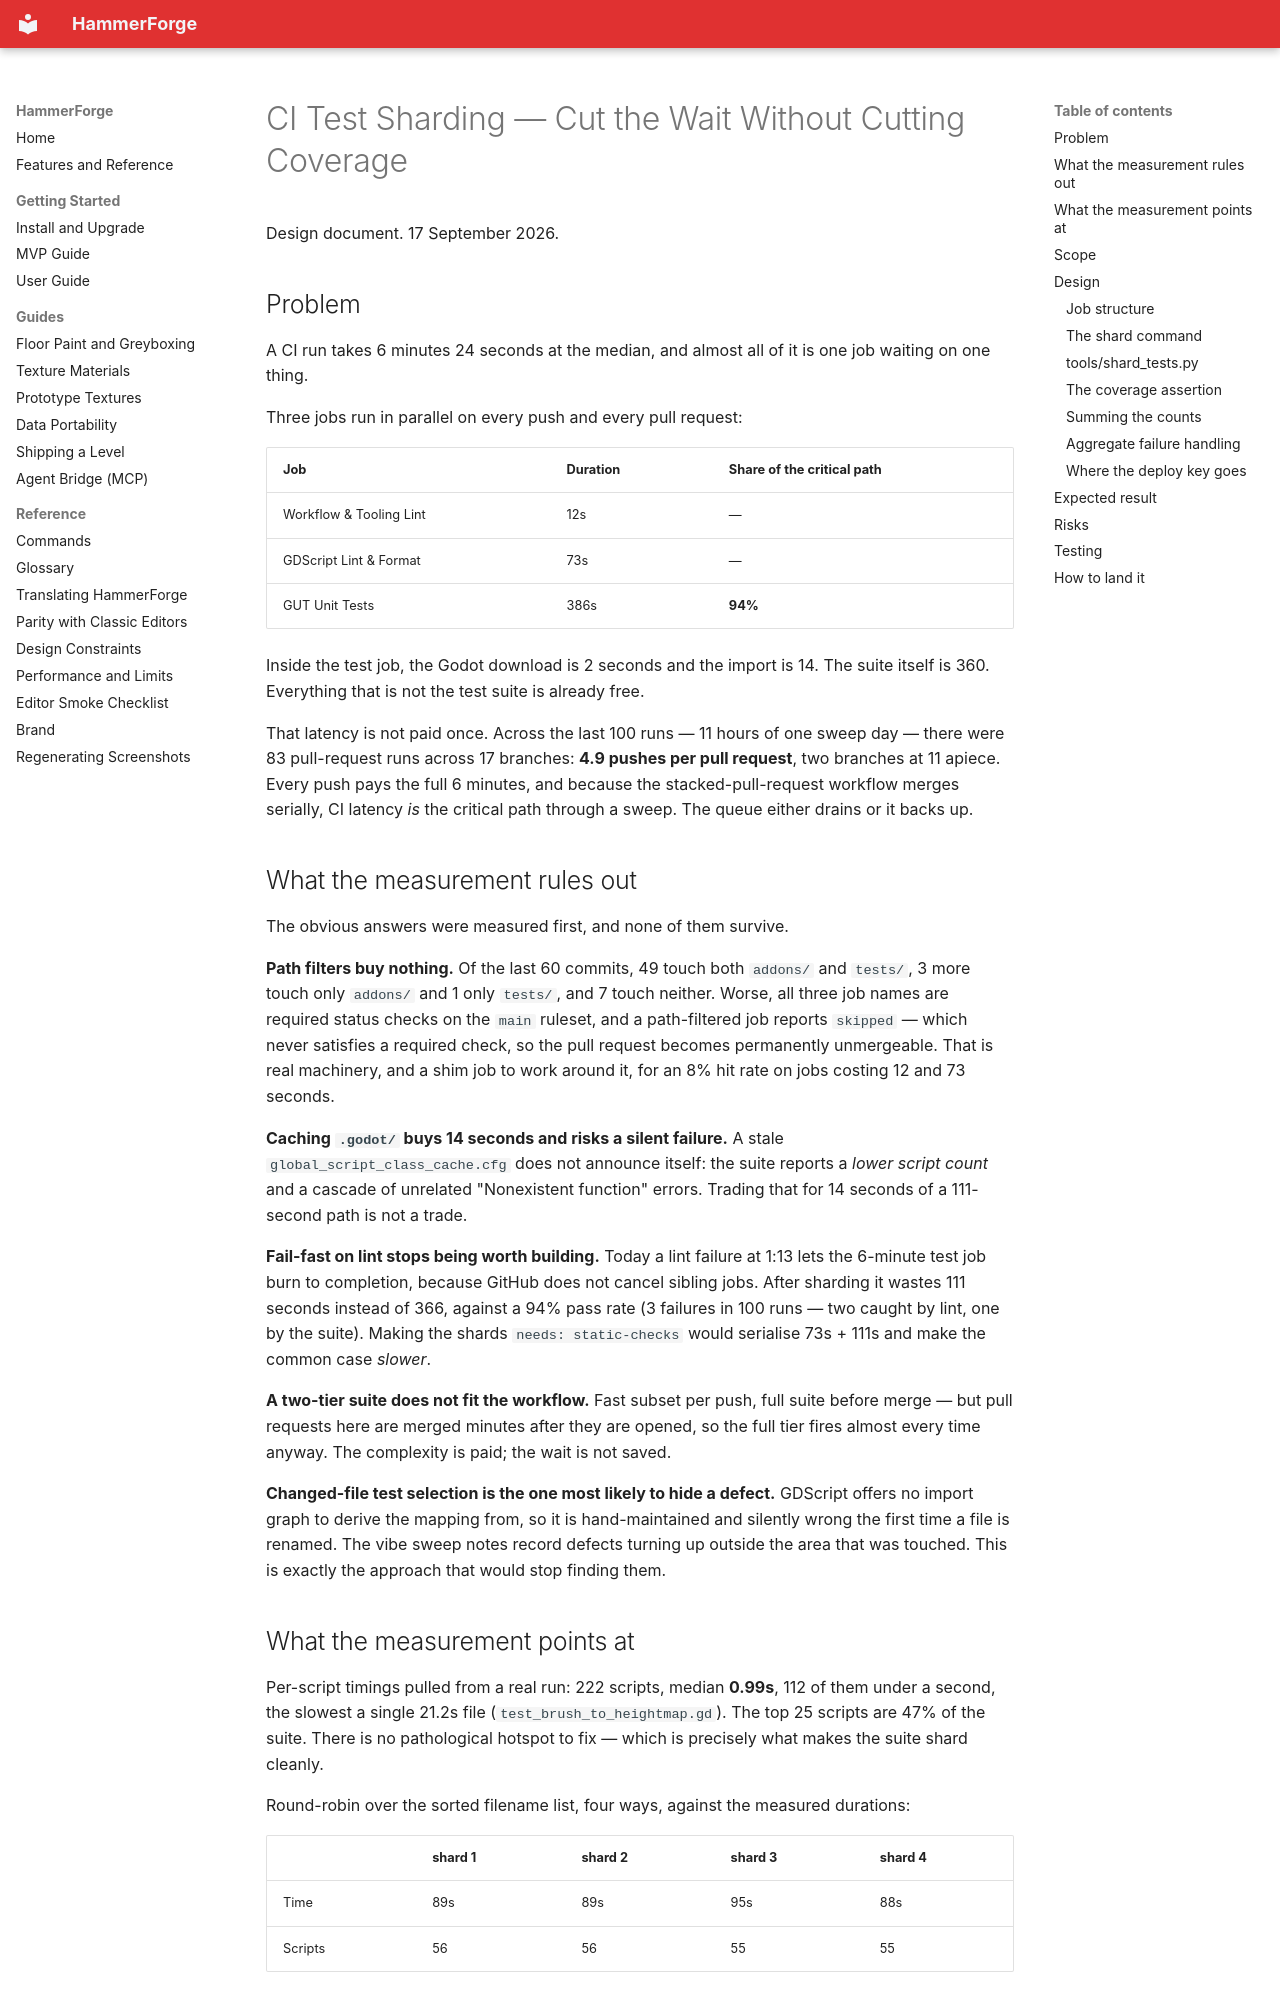

repository: saworbit/hammerforge · page: superpowers/specs/2026-09-17-ci-test-sharding-design/index.html · generator: mkdocs

# CI Test Sharding — Cut the Wait Without Cutting Coverage

Design document. 17 September 2026.

## Problem

A CI run takes 6 minutes 24 seconds at the median, and almost all of it is one
job waiting on one thing.

Three jobs run in parallel on every push and every pull request:

| Job | Duration | Share of the critical path |
| --- | --- | --- |
| Workflow & Tooling Lint | 12s | — |
| GDScript Lint & Format | 73s | — |
| GUT Unit Tests | 386s | **94%** |

Inside the test job, the Godot download is 2 seconds and the import is 14. The
suite itself is 360. Everything that is not the test suite is already free.

That latency is not paid once. Across the last 100 runs — 11 hours of one sweep
day — there were 83 pull-request runs across 17 branches: **4.9 pushes per pull
request**, two branches at 11 apiece. Every push pays the full 6 minutes, and
because the stacked-pull-request workflow merges serially, CI latency *is* the
critical path through a sweep. The queue either drains or it backs up.

## What the measurement rules out

The obvious answers were measured first, and none of them survive.

**Path filters buy nothing.** Of the last 60 commits, 49 touch both
`addons/` and `tests/`, 3 more touch only `addons/` and 1 only `tests/`, and 7
touch neither. Worse, all
three job names are required status checks on the `main` ruleset, and a
path-filtered job reports `skipped` — which never satisfies a required check, so
the pull request becomes permanently unmergeable. That is real machinery, and a
shim job to work around it, for an 8% hit rate on jobs costing 12 and 73 seconds.

**Caching `.godot/` buys 14 seconds and risks a silent failure.** A stale
`global_script_class_cache.cfg` does not announce itself: the suite reports a
*lower script count* and a cascade of unrelated "Nonexistent function" errors.
Trading that for 14 seconds of a 111-second path is not a trade.

**Fail-fast on lint stops being worth building.** Today a lint failure at 1:13
lets the 6-minute test job burn to completion, because GitHub does not cancel
sibling jobs. After sharding it wastes 111 seconds instead of 366, against a 94%
pass rate (3 failures in 100 runs — two caught by lint, one by the suite).
Making the shards `needs: static-checks` would serialise 73s + 111s and make the
common case *slower*.

**A two-tier suite does not fit the workflow.** Fast subset per push, full suite
before merge — but pull requests here are merged minutes after they are opened,
so the full tier fires almost every time anyway. The complexity is paid; the
wait is not saved.

**Changed-file test selection is the one most likely to hide a defect.**
GDScript offers no import graph to derive the mapping from, so it is
hand-maintained and silently wrong the first time a file is renamed. The vibe
sweep notes record defects turning up outside the area that was touched. This is
exactly the approach that would stop finding them.
